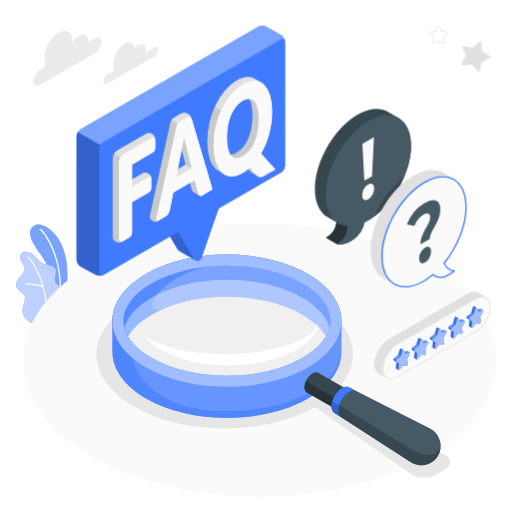
t = 0.00 s
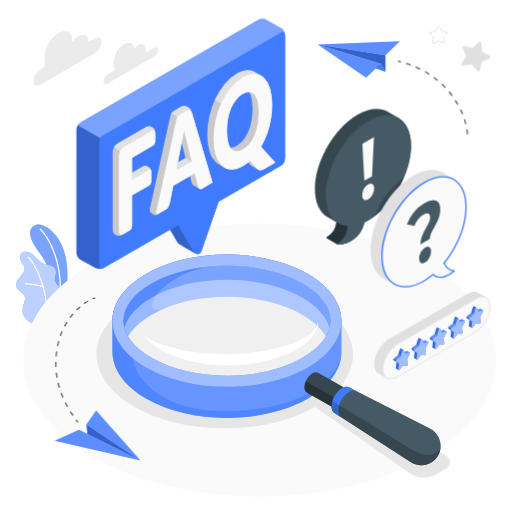
t = 1.00 s
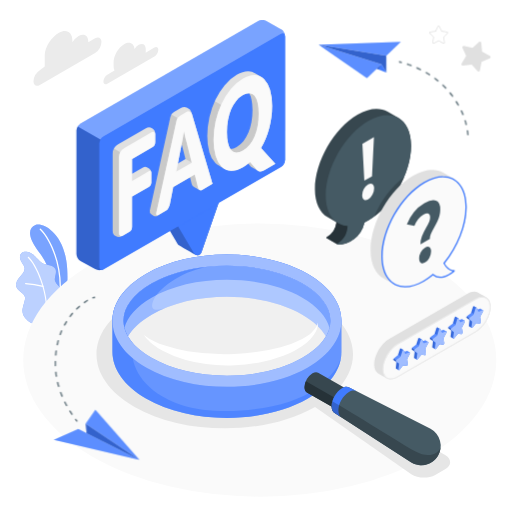
t = 1.09 s
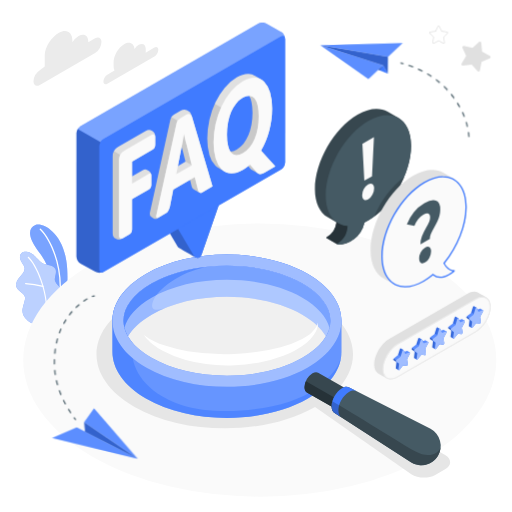
t = 1.28 s
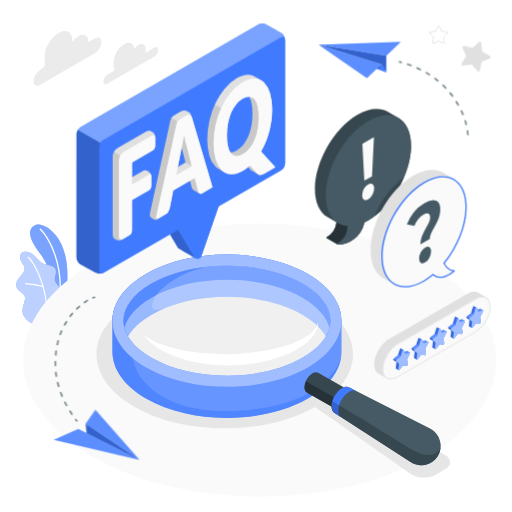
t = 1.66 s
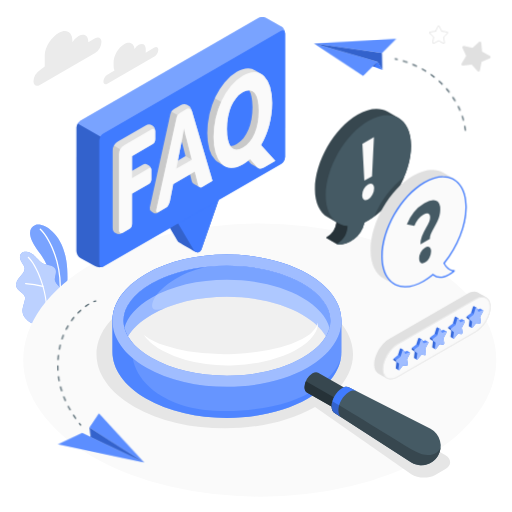
t = 2.13 s

The animated SVG that drew these frames (rendered in a browser with its animation timeline set to each time). Animation: 3 CSS @keyframes rules; one cycle of 2.50 s, repeats indefinitely.

<svg class="animated" id="freepik_stories-faq" xmlns="http://www.w3.org/2000/svg" viewBox="0 0 500 500" version="1.1" xmlns:xlink="http://www.w3.org/1999/xlink" xmlns:svgjs="http://svgjs.com/svgjs"><style>svg#freepik_stories-faq:not(.animated) .animable {opacity: 0;}svg#freepik_stories-faq.animated #freepik--paper-planes--inject-150 {animation: 1s 1 forwards cubic-bezier(.36,-0.01,.5,1.38) slideDown,1.5s Infinite  linear wind;animation-delay: 0s,1s;}svg#freepik_stories-faq.animated #freepik--Letters--inject-150 {animation: 1.5s Infinite  linear floating;animation-delay: 0s;}            @keyframes slideDown {                0% {                    opacity: 0;                    transform: translateY(-30px);                }                100% {                    opacity: 1;                    transform: translateY(0);                }            }                    @keyframes wind {                0% {                    transform: rotate( 0deg );                }                25% {                    transform: rotate( 1deg );                }                75% {                    transform: rotate( -1deg );                }            }                    @keyframes floating {                0% {                    opacity: 1;                    transform: translateY(0px);                }                50% {                    transform: translateY(-10px);                }                100% {                    opacity: 1;                    transform: translateY(0px);                }            }        </style><g id="freepik--Plants--inject-150" class="animable" style="transform-origin: 40.7165px 267.706px;"><g id="freepik--plants--inject-150" class="animable" style="transform-origin: 40.7165px 267.706px;"><path d="M55,301.93l8.65-5.6s4.2-22.31,1.08-42C60.35,226.55,41.47,217,34.61,219.74s-8.48,11,3.91,27C45.83,256.2,55.23,276.19,55,301.93Z" style="fill: #407BFF; transform-origin: 47.6018px 260.61px;" id="elyfgpuddm70a" class="animable"></path><g id="el4bz669nreys"><g style="opacity: 0.3; transform-origin: 47.6018px 260.61px;" class="animable" id="el8unt9mt4xkb"><path d="M55,301.93l8.65-5.6s4.2-22.31,1.08-42C60.35,226.55,41.47,217,34.61,219.74s-8.48,11,3.91,27C45.83,256.2,55.23,276.19,55,301.93Z" style="fill: rgb(255, 255, 255); transform-origin: 47.6018px 260.61px;" id="elz925174m0zb" class="animable"></path></g></g><path d="M58.15,290.92h-.09a.63.63,0,0,1-.53-.7c3.59-26-6.85-54.42-18.59-65.89a.62.62,0,0,1,.87-.89C51.76,235.11,62.4,264,58.76,290.38A.62.62,0,0,1,58.15,290.92Z" style="fill: rgb(255, 255, 255); transform-origin: 49.119px 257.091px;" id="elu4gi815guyg" class="animable"></path><path d="M33.22,316c-1.3.74-5-2.11-6-2.8a12.39,12.39,0,0,1-4.12-4.73,11.59,11.59,0,0,1-1-7,27.78,27.78,0,0,1,.88-3.71c.35-1.2.69-2.4,1-3.6a9,9,0,0,0,.52-3.63c-.31-2.46-2.5-4.18-4.48-5.67-2.2-1.64-4.48-3.81-4.47-6.77a10.38,10.38,0,0,1,2.61-6.2c1.42-1.8,3.1-3.38,4.38-5.28a7.26,7.26,0,0,0,1.49-4.6,7.64,7.64,0,0,0-1-2.87c-1-1.93-2.42-3.7-3.14-5.77s-.62-4.65,1-6.13c1.32-1.22,3.3-1.39,5.09-1.27a11.67,11.67,0,0,1,4.74,1.67c4.7,2.61,7.39,8.18,12.38,10.19a48.83,48.83,0,0,0,6,1.48c2,.53,4.05,1.56,5,3.41,1.83,3.66-1.57,8.17-.28,12.05,1.14,3.44,4.48,4.75,6.35,7.85a7.37,7.37,0,0,1,.88,4.5,21.53,21.53,0,0,1-1.9,7.6A67.51,67.51,0,0,1,55,301.93Z" style="fill: #407BFF; transform-origin: 38.3279px 281.03px;" id="elxruet25wgr" class="animable"></path><g id="eludb8bb4vxon"><g style="opacity: 0.65; transform-origin: 38.3279px 281.03px;" class="animable" id="el2veu5e0nr4y"><path d="M33.22,316c-1.3.74-5-2.11-6-2.8a12.39,12.39,0,0,1-4.12-4.73,11.59,11.59,0,0,1-1-7,27.78,27.78,0,0,1,.88-3.71c.35-1.2.69-2.4,1-3.6a9,9,0,0,0,.52-3.63c-.31-2.46-2.5-4.18-4.48-5.67-2.2-1.64-4.48-3.81-4.47-6.77a10.38,10.38,0,0,1,2.61-6.2c1.42-1.8,3.1-3.38,4.38-5.28a7.26,7.26,0,0,0,1.49-4.6,7.64,7.64,0,0,0-1-2.87c-1-1.93-2.42-3.7-3.14-5.77s-.62-4.65,1-6.13c1.32-1.22,3.3-1.39,5.09-1.27a11.67,11.67,0,0,1,4.74,1.67c4.7,2.61,7.39,8.18,12.38,10.19a48.83,48.83,0,0,0,6,1.48c2,.53,4.05,1.56,5,3.41,1.83,3.66-1.57,8.17-.28,12.05,1.14,3.44,4.48,4.75,6.35,7.85a7.37,7.37,0,0,1,.88,4.5,21.53,21.53,0,0,1-1.9,7.6A67.51,67.51,0,0,1,55,301.93Z" style="fill: rgb(255, 255, 255); transform-origin: 38.3279px 281.03px;" id="elcnf4ed3ow5" class="animable"></path></g></g><path d="M45.78,308.64h0a.58.58,0,0,1-.56-.61c1-23.24-10-48.91-18-56.36a.59.59,0,0,1,.8-.86c8.12,7.61,19.3,33.7,18.32,57.27A.59.59,0,0,1,45.78,308.64Z" style="fill: rgb(255, 255, 255); transform-origin: 36.7358px 279.664px;" id="ellv8yk6vg1o" class="animable"></path><path d="M42,280.23l-.17,0A79.05,79.05,0,0,0,25,277.48a.58.58,0,0,1-.56-.61.57.57,0,0,1,.61-.56,80.74,80.74,0,0,1,17.17,2.77.6.6,0,0,1,.38.74A.59.59,0,0,1,42,280.23Z" style="fill: rgb(255, 255, 255); transform-origin: 33.5323px 278.27px;" id="ellgqum5off9" class="animable"></path></g></g><g id="freepik--Floor--inject-150" class="animable" style="transform-origin: 253.68px 351.66px;"><ellipse id="freepik--floor--inject-150" cx="253.68" cy="351.66" rx="230.99" ry="133.36" style="fill: rgb(250, 250, 250); transform-origin: 253.68px 351.66px;" class="animable"></ellipse></g><g id="freepik--Shadows--inject-150" class="animable" style="transform-origin: 266.917px 370.024px;"><path id="freepik--Shadow--inject-150" d="M130.92,294.81c48.93-28.24,128.25-28.24,177.17,0,41.47,23.94,47.77,60.49,18.94,88.28l107.65,61.36c6.56,3.79,6.56,9.93,0,13.72L425,463.76c-6.56,3.79-17,3.49-23.36-.66l-94-65.74c-49,28-127.92,27.89-176.68-.26C82,368.85,82,323.06,130.92,294.81Z" style="fill: rgb(230, 230, 230); transform-origin: 266.917px 370.024px;" class="animable"></path></g><g id="freepik--Clouds--inject-150" class="animable" style="transform-origin: 93.655px 57.0328px;"><path id="freepik--Cloud--inject-150" d="M150.75,46.5l-8.48,4.9a10.69,10.69,0,0,0,.07-1.12V47.82c0-4.38-3.07-6.15-6.86-4a13.14,13.14,0,0,0-4.09,3.93c-.63-5.5-4.94-7.55-10.19-4.53-5.67,3.28-10.26,11.24-10.26,17.79v3.67a9.65,9.65,0,0,0,.87,4.27l-7,4.07A8.38,8.38,0,0,0,101,79.65c0,2.43,1.7,3.41,3.81,2.2l46-26.56a8.38,8.38,0,0,0,3.81-6.59C154.56,46.27,152.86,45.29,150.75,46.5Z" style="fill: rgb(235, 235, 235); transform-origin: 127.81px 62.0964px;" class="animable"></path><path id="freepik--cloud--inject-150" d="M38.9,68.56l4.78-3.69V54.33c0-8.36,6.67-18.06,13.9-22.23h0c7.24-4.18,13.11-.79,13.11,7.56v1.53a18.67,18.67,0,0,1,6.08-6.08h0c5.21-3,9.43-.57,9.43,5.44v.7l6.67-3.85c3.43-2,6.21-.38,6.21,3.58a13.73,13.73,0,0,1-6.21,10.76L38.9,82.9c-3.43,2-6.21.37-6.21-3.59A13.71,13.71,0,0,1,38.9,68.56Z" style="fill: rgb(235, 235, 235); transform-origin: 65.885px 57.0328px;" class="animable"></path></g><g id="freepik--Glass--inject-150" class="animable" style="transform-origin: 270.099px 351.496px;"><g id="freepik--glass--inject-150" class="animable" style="transform-origin: 270.099px 351.496px;"><path d="M109.83,313.19v30.43c0,16.52,10.92,33,32.75,45.65,43.66,25.21,114.46,25.21,158.12,0,21.83-12.61,32.75-29.13,32.75-45.65V313.19h0c0-16.52-10.92-33-32.75-45.64-43.66-25.21-114.46-25.21-158.12,0-21.83,12.6-32.75,29.12-32.75,45.64Zm212.8,0c0,13.22-9.71,26.1-27.34,36.28-19.5,11.26-45.65,17.46-73.65,17.46s-54.15-6.2-73.65-17.46c-17.63-10.18-27.34-23.06-27.34-36.28s9.71-26.1,27.34-36.28c19.5-11.26,45.65-17.46,73.65-17.46s54.16,6.2,73.65,17.46C312.93,287.09,322.63,300,322.63,313.19Z" style="fill: #407BFF; transform-origin: 221.64px 328.41px;" id="elceqd9tfdd8s" class="animable"></path><g id="eln50qxf3kf8"><path d="M109.83,313.19v30.43c0,16.52,10.92,33,32.75,45.65,43.66,25.21,114.46,25.21,158.12,0,21.83-12.61,32.75-29.13,32.75-45.65V313.19h0c0-16.52-10.92-33-32.75-45.64-43.66-25.21-114.46-25.21-158.12,0-21.83,12.6-32.75,29.12-32.75,45.64Zm212.8,0c0,13.22-9.71,26.1-27.34,36.28-19.5,11.26-45.65,17.46-73.65,17.46s-54.15-6.2-73.65-17.46c-17.63-10.18-27.34-23.06-27.34-36.28s9.71-26.1,27.34-36.28c19.5-11.26,45.65-17.46,73.65-17.46s54.16,6.2,73.65,17.46C312.93,287.09,322.63,300,322.63,313.19Z" style="fill: rgb(255, 255, 255); opacity: 0.2; transform-origin: 221.64px 328.41px;" class="animable" id="elivzxph7m7fn"></path></g><g id="elghz9ce9dwmp"><path d="M333.34,346.46c-1.74,10.47-6.35,18.35-24.92,32.84-26.25,20.5-92.72,28.87-131.3,16.14-36.39-12-48-35.49-48-51.6l.1-9.47c-5.62-6.69-8.58-13.88-8.58-21.18,0-7.48,3.11-14.85,9-21.68l.13-13.34H127.7c-11.91,10.63-17.87,22.82-17.87,35v30.43c0,16.52,10.92,33,32.75,45.65,43.66,25.21,114.46,25.21,158.12,0C321.28,377.39,332.16,362,333.34,346.46Z" style="fill: #407BFF; opacity: 0.6; transform-origin: 221.585px 343.164px;" class="animable" id="elsjjfnizqag"></path></g><path d="M300.71,267.55c-43.67-25.21-114.46-25.21-158.12,0s-43.67,66.08,0,91.29,114.45,25.21,158.12,0S344.37,292.76,300.71,267.55Zm-5.41,81.92c-19.5,11.26-45.66,17.46-73.65,17.46s-54.15-6.2-73.66-17.46c-17.63-10.18-27.34-23.06-27.34-36.28s9.71-26.1,27.34-36.28c19.5-11.26,45.66-17.46,73.66-17.46s54.15,6.2,73.65,17.46c17.63,10.18,27.34,23.07,27.34,36.28S312.93,339.29,295.3,349.47Z" style="fill: #407BFF; transform-origin: 221.65px 313.195px;" id="elee1oscaqtfq" class="animable"></path><g id="eldgu4k5gq1n8"><path d="M300.71,267.55c-43.67-25.21-114.46-25.21-158.12,0s-43.67,66.08,0,91.29,114.45,25.21,158.12,0S344.37,292.76,300.71,267.55Zm-5.41,81.92c-19.5,11.26-45.66,17.46-73.65,17.46s-54.15-6.2-73.66-17.46c-17.63-10.18-27.34-23.06-27.34-36.28s9.71-26.1,27.34-36.28c19.5-11.26,45.66-17.46,73.66-17.46s54.15,6.2,73.65,17.46c17.63,10.18,27.34,23.07,27.34,36.28S312.93,339.29,295.3,349.47Z" style="fill: rgb(255, 255, 255); opacity: 0.5; transform-origin: 221.65px 313.195px;" class="animable" id="elryyq7t2dssm"></path></g><path d="M322.65,313.19a29.94,29.94,0,0,1-4.37,15.22c-4.43-7.67-12.24-14.87-23-21.06-19.48-11.27-45.65-17.47-73.65-17.47s-54.15,6.2-73.64,17.47c-10.75,6.19-18.55,13.39-23,21.06a30.2,30.2,0,0,1-4.34-15.22c0-13.21,9.71-26.1,27.35-36.29,19.49-11.24,45.65-17.45,73.64-17.45s54.17,6.21,73.65,17.45C312.94,287.09,322.65,300,322.65,313.19Z" style="fill: #407BFF; transform-origin: 221.65px 293.93px;" id="elxpkkvnsi4zi" class="animable"></path><g id="ele16texwd6kt"><path d="M322.65,313.19a29.94,29.94,0,0,1-4.37,15.22c-4.43-7.67-12.24-14.87-23-21.06-19.48-11.27-45.65-17.47-73.65-17.47s-54.15,6.2-73.64,17.47c-10.75,6.19-18.55,13.39-23,21.06a30.2,30.2,0,0,1-4.34-15.22c0-13.21,9.71-26.1,27.35-36.29,19.49-11.24,45.65-17.45,73.64-17.45s54.17,6.21,73.65,17.45C312.94,287.09,322.65,300,322.65,313.19Z" style="fill: rgb(255, 255, 255); opacity: 0.3; transform-origin: 221.65px 293.93px;" class="animable" id="elywnp30lcl2q"></path></g><g id="elxj7wax8sgk"><path d="M148,276.9c-17.64,10.19-27.35,23.08-27.35,36.29A30.2,30.2,0,0,0,125,328.41c4.46-7.67,12.26-14.87,23-21.06a111.81,111.81,0,0,1,14.12-6.81c-4.26,1.65-17.34,5.86-12.57-6.61,5.67-14.81,33.34-30.85,53.67-33.51v0C182.31,262.49,163.14,268.17,148,276.9Z" style="fill: #407BFF; opacity: 0.6; transform-origin: 161.935px 294.415px;" class="animable" id="elxrelydd0k"></path></g><g id="elen20e3wxkf"><path d="M295.3,290.69c-19.5-11.26-45.66-17.46-73.65-17.46s-54.16,6.2-73.66,17.46c-14.54,8.4-23.68,18.64-26.44,29.39,2.76,10.75,11.9,21,26.44,29.39,19.51,11.26,45.66,17.46,73.66,17.46s54.15-6.2,73.65-17.46c14.55-8.4,23.69-18.64,26.44-29.39C319,309.33,309.85,299.09,295.3,290.69Z" style="fill: rgb(255, 255, 255); opacity: 0.4; transform-origin: 221.645px 320.08px;" class="animable" id="elir9wz9obo88"></path></g><path d="M140.52,327.06c6.25,4.9,13.34,8,20.57,10.46A147,147,0,0,0,183.3,343a219.87,219.87,0,0,0,45.56,2.6c7.61-.34,15.23-1.05,22.8-2.07a187.33,187.33,0,0,0,22.39-4.41,96.94,96.94,0,0,0,21.13-8,48.07,48.07,0,0,0,4.8-2.93,37.85,37.85,0,0,0,4.39-3.5,25.11,25.11,0,0,0,3.69-4.27,18.28,18.28,0,0,0,2.49-5.23,16.88,16.88,0,0,1-1,6,26.23,26.23,0,0,1-2.86,5.48,32.86,32.86,0,0,1-3.92,4.8,48.7,48.7,0,0,1-4.59,4.15,82.11,82.11,0,0,1-21.43,11.76,137,137,0,0,1-23.37,6.51,175.66,175.66,0,0,1-24,2.85,153.12,153.12,0,0,1-48-5.11,107.59,107.59,0,0,1-22.51-9,69.89,69.89,0,0,1-10.1-6.74c-.79-.63-1.53-1.32-2.29-2s-1.48-1.37-2.17-2.1A36.34,36.34,0,0,1,140.52,327.06Z" style="fill: rgb(255, 255, 255); transform-origin: 225.536px 336.069px;" id="elhzsphymwuc4" class="animable"></path><path d="M297.38,378.21a17.29,17.29,0,0,1,7.78-13.6c2.14-1.25,4.09-1.38,5.51-.58h0l0,0h0l24.92,14.25h0c1.41.81,2.29,2.56,2.3,5a17.32,17.32,0,0,1-7.78,13.6c-2.16,1.26-4.12,1.39-5.54.57h0l-24.91-14.24h0C298.28,382.47,297.39,380.72,297.38,378.21Z" style="fill: rgb(55, 71, 79); transform-origin: 317.635px 380.748px;" id="el9ggi4gkgr9k" class="animable"></path><path d="M299.71,383.28c-1.43-.81-2.32-2.56-2.33-5.07a14.72,14.72,0,0,1,1.33-5.86l35.81,20.52a15,15,0,0,1-4.36,4.08c-2.16,1.26-4.12,1.39-5.54.57l-24.91-14.24Z" style="fill: rgb(38, 50, 56); transform-origin: 315.95px 385.194px;" id="eln57bfop8r2g" class="animable"></path><path d="M420.44,418.81h0l0,0L341.14,378.4h0l-.1-.06v0c-1.84-1-4.34-.82-7.09.78-5.62,3.28-10.15,11.2-10.12,17.7,0,3.26,1.17,5.54,3,6.6l74.53,48h0a18.9,18.9,0,1,0,19.07-32.61Z" style="fill: rgb(69, 90, 100); transform-origin: 377.099px 416.036px;" id="el9mge5gf1ox" class="animable"></path><path d="M326.84,403.44l74.53,48a18.88,18.88,0,0,0,28.88-14.79c-1.43,6.21-11.69,11.49-24.41,4.38S346,404.13,324.59,391.8a17.37,17.37,0,0,0-.78,5C323.82,400.1,325,402.38,326.84,403.44Z" style="fill: rgb(55, 71, 79); transform-origin: 377.03px 423.065px;" id="ela4ljvjmju09" class="animable"></path><path d="M326.84,403.44c-1.86-1.06-3-3.34-3-6.6,0-6.5,4.5-14.42,10.12-17.7,2.75-1.6,5.25-1.77,7.09-.78l7,3.56c-1.89-1-4.44-.84-7.27.8-5.76,3.36-10.41,11.49-10.38,18.16,0,3.34,1.15,5.73,3.05,6.81" style="fill: #407BFF; transform-origin: 335.945px 392.718px;" id="elsshsmggqpi" class="animable"></path><g id="el6mdudyc70js"><path d="M333.44,407.69c-1.9-1.08-3-3.47-3.05-6.81a17.86,17.86,0,0,1,.81-5.21c-2.39-1.42-4.62-2.72-6.61-3.87a19.94,19.94,0,0,0-.59,2.55q-.09.63-.15,1.26c0,.42-.05.83,0,1.23,0,3.26,1.17,5.54,3,6.6Z" style="opacity: 0.2; transform-origin: 328.634px 399.745px;" class="animable" id="el9q2dqm91zi7"></path></g></g></g><g id="freepik--paper-planes--inject-150" class="animable animator-active" style="transform-origin: 255.222px 245.005px;"><g id="freepik--paper-plane--inject-150" class="animable" style="transform-origin: 95.26px 370.098px;"><polygon points="137.21 449.76 77.21 419.75 53.31 430.33 137.21 449.76" style="fill: #407BFF; transform-origin: 95.26px 434.755px;" id="elw0z1xn35nu" class="animable"></polygon><g id="el5zyv9m4xf4r"><g style="opacity: 0.15; transform-origin: 95.26px 434.755px;" class="animable" id="el0k7np569c39k"><polygon points="137.21 449.76 77.21 419.75 53.31 430.33 137.21 449.76" style="fill: rgb(255, 255, 255); transform-origin: 95.26px 434.755px;" id="el40mokreucso" class="animable"></polygon></g></g><polygon points="137.21 449.76 84.36 414.43 93.82 400.83 137.21 449.76" style="fill: #407BFF; transform-origin: 110.785px 425.295px;" id="el7jpbrcd7k75" class="animable"></polygon><g id="eld3jbjrvgtgc"><g style="opacity: 0.15; transform-origin: 110.785px 425.295px;" class="animable" id="elwagmj47jpc7"><polygon points="137.21 449.76 84.36 414.43 93.82 400.83 137.21 449.76" style="fill: rgb(255, 255, 255); transform-origin: 110.785px 425.295px;" id="elh1svfbo7ld5" class="animable"></polygon></g></g><polygon points="84.36 414.43 85.35 423.82 137.21 449.76 84.36 414.43" style="fill: #407BFF; transform-origin: 110.785px 432.095px;" id="ela07jznwoeq6" class="animable"></polygon><g id="el4ql3fswyjcf"><g style="opacity: 0.2; transform-origin: 110.785px 432.095px;" class="animable" id="ell660yx3257r"><polygon points="84.36 414.43 85.35 423.82 137.21 449.76 84.36 414.43" id="elueajia9d3fi" class="animable" style="transform-origin: 110.785px 432.095px;"></polygon></g></g><path d="M75.8,412.63a.59.59,0,0,0,.39-.16.7.7,0,0,0,.06-.93L75.1,410a.56.56,0,0,0-.84-.08.71.71,0,0,0-.07.93c.38.51.77,1,1.16,1.51A.59.59,0,0,0,75.8,412.63Z" style="fill: rgb(69, 90, 100); transform-origin: 75.2238px 411.198px;" id="elyh6sovcawpl" class="animable"></path><path d="M70.53,405.81q-1.07-1.56-2.07-3.15a.71.71,0,0,1,.15-.92.55.55,0,0,1,.82.16c.67,1.05,1.35,2.09,2,3.12a.69.69,0,0,1-.12.92.53.53,0,0,1-.35.13A.59.59,0,0,1,70.53,405.81Zm-5.29-8.59c-.61-1.11-1.21-2.24-1.78-3.37a.7.7,0,0,1,.23-.9.56.56,0,0,1,.81.26c.56,1.11,1.15,2.22,1.75,3.32a.7.7,0,0,1-.19.91.61.61,0,0,1-.31.09A.59.59,0,0,1,65.24,397.22Zm-4.46-9.16c-.5-1.19-1-2.39-1.42-3.58a.69.69,0,0,1,.32-.86.58.58,0,0,1,.78.36c.43,1.17.9,2.35,1.4,3.52a.7.7,0,0,1-.29.88.57.57,0,0,1-.25.06A.6.6,0,0,1,60.78,388.06Zm-3.46-9.68c-.36-1.25-.7-2.52-1-3.75a.66.66,0,0,1,.42-.81.59.59,0,0,1,.73.46c.29,1.22.62,2.46,1,3.69a.68.68,0,0,1-.38.83l-.18,0A.61.61,0,0,1,57.32,378.38ZM55,368.27c-.2-1.27-.38-2.57-.53-3.86a.64.64,0,0,1,.51-.74.63.63,0,0,1,.67.57c.14,1.27.32,2.55.52,3.8a.65.65,0,0,1-.47.76h-.11A.63.63,0,0,1,55,368.27Zm-1-10.36c0-1-.06-2-.06-3.07V354a.62.62,0,0,1,.59-.65h0a.63.63,0,0,1,.58.67v.82c0,1,0,2,0,3a.64.64,0,0,1-.57.69h0A.62.62,0,0,1,54,357.91Zm.79-9.69a.65.65,0,0,1-.53-.72c.11-1.29.25-2.6.41-3.89a.6.6,0,0,1,.68-.55.64.64,0,0,1,.5.74c-.16,1.27-.3,2.56-.41,3.82a.63.63,0,0,1-.59.6ZM56.19,338a.66.66,0,0,1-.44-.79c.26-1.27.56-2.54.89-3.79a.58.58,0,0,1,.73-.45.68.68,0,0,1,.41.82c-.32,1.22-.62,2.48-.88,3.72a.6.6,0,0,1-.57.51Zm2.7-9.89a.67.67,0,0,1-.33-.85c.43-1.2.91-2.41,1.41-3.59a.58.58,0,0,1,.79-.32.71.71,0,0,1,.29.88c-.5,1.16-1,2.34-1.39,3.52a.59.59,0,0,1-.55.41A.44.44,0,0,1,58.89,328.11ZM63,318.82a.7.7,0,0,1-.21-.91c.61-1.11,1.25-2.22,1.9-3.29a.56.56,0,0,1,.83-.18.72.72,0,0,1,.16.92c-.65,1.05-1.28,2.14-1.87,3.23a.58.58,0,0,1-.51.32A.55.55,0,0,1,63,318.82Zm5.31-8.49a.7.7,0,0,1-.07-.92c.75-1,1.54-2,2.33-2.94a.55.55,0,0,1,.84,0,.7.7,0,0,1,0,.93c-.78.93-1.55,1.89-2.29,2.88a.57.57,0,0,1-.46.24A.54.54,0,0,1,68.26,310.33Zm6.43-7.48a.7.7,0,0,1,0-.93c.88-.87,1.79-1.72,2.7-2.52a.56.56,0,0,1,.84.11.72.72,0,0,1-.1.93c-.9.78-1.79,1.61-2.66,2.46a.56.56,0,0,1-.39.17A.57.57,0,0,1,74.69,302.85Zm7.36-6.33a.72.72,0,0,1,.18-.91c1-.72,2-1.39,3-2a.56.56,0,0,1,.8.26.69.69,0,0,1-.23.89c-1,.6-2,1.26-3,2a.55.55,0,0,1-.32.1A.61.61,0,0,1,82.05,296.52Z" style="fill: rgb(69, 90, 100); transform-origin: 70.048px 349.801px;" id="el6x20h2i3mmd" class="animable"></path><path d="M90.9,292.2l.18,0a9.12,9.12,0,0,1,1.63-.45.65.65,0,0,0,.5-.75.61.61,0,0,0-.67-.56,11.35,11.35,0,0,0-1.82.5.67.67,0,0,0-.39.83A.61.61,0,0,0,90.9,292.2Z" style="fill: rgb(69, 90, 100); transform-origin: 91.7587px 291.318px;" id="el2c9gc2gtdu7" class="animable"></path></g><g id="freepik--paper-plane--inject-150" class="animable" style="transform-origin: 383.667px 85.715px;"><polygon points="371.7 62.15 310.2 43.3 357.58 75.85 371.7 62.15" style="fill: #407BFF; transform-origin: 340.95px 59.575px;" id="elsl6irlrk84" class="animable"></polygon><g id="els8a3c9uzc3f"><polygon points="371.7 62.15 310.2 43.3 357.58 75.85 371.7 62.15" style="fill: rgb(255, 255, 255); opacity: 0.15; transform-origin: 340.95px 59.575px;" class="animable" id="el6u8fzba0xxu"></polygon></g><polygon points="310.2 43.3 376.39 53.95 390.51 40.25 310.2 43.3" style="fill: #407BFF; transform-origin: 350.355px 47.1px;" id="elcocyqt70wxp" class="animable"></polygon><g id="elvlmjznb9f3"><polygon points="310.2 43.3 376.39 53.95 390.51 40.25 310.2 43.3" style="fill: rgb(255, 255, 255); opacity: 0.15; transform-origin: 350.355px 47.1px;" class="animable" id="elhv2a5j5qyul"></polygon></g><polygon points="376.39 53.95 376.45 70.31 371.7 62.15 310.2 43.3 376.39 53.95" style="fill: #407BFF; transform-origin: 343.325px 56.805px;" id="el1ttuyus2bk7" class="animable"></polygon><g id="el7w838550bkl"><polygon points="376.39 53.95 376.45 70.31 371.7 62.15 310.2 43.3 376.39 53.95" style="opacity: 0.2; transform-origin: 343.325px 56.805px;" class="animable" id="elsdikhesy81"></polygon></g><polygon points="376.45 70.31 366.99 66.72 371.7 62.15 376.45 70.31" style="fill: #407BFF; transform-origin: 371.72px 66.23px;" id="el3xrq27r6r9a" class="animable"></polygon><g id="elgyurkqa1m2l"><polygon points="371.7 62.15 366.99 66.72 368.5 67.29 371.7 62.15" style="opacity: 0.2; transform-origin: 369.345px 64.72px;" class="animable" id="elt8395xurrw"></polygon></g><path d="M388.86,59.27a.53.53,0,0,0-.21.36.72.72,0,0,0,.52.78l1.82.49a.55.55,0,0,0,.71-.45.71.71,0,0,0-.5-.78l-1.84-.49A.57.57,0,0,0,388.86,59.27Z" style="fill: rgb(69, 90, 100); transform-origin: 390.176px 60.0413px;" id="ell3s96smfbpg" class="animable"></path><path d="M397.19,61.5c1.19.4,2.38.82,3.55,1.25a.72.72,0,0,1,.45.82.56.56,0,0,1-.76.37c-1.16-.43-2.34-.84-3.52-1.24a.7.7,0,0,1-.46-.8.51.51,0,0,1,.2-.32A.57.57,0,0,1,397.19,61.5Zm9.41,3.62c1.17.52,2.32,1,3.46,1.61a.69.69,0,0,1,.36.85.57.57,0,0,1-.8.29c-1.12-.55-2.26-1.08-3.41-1.58a.71.71,0,0,1-.39-.84.53.53,0,0,1,.19-.27A.58.58,0,0,1,406.6,65.12Zm9.1,4.59c1.12.64,2.22,1.31,3.3,2a.7.7,0,0,1,.27.88.58.58,0,0,1-.84.19c-1.06-.67-2.15-1.32-3.25-2a.69.69,0,0,1-.3-.87.49.49,0,0,1,.16-.21A.6.6,0,0,1,415.7,69.71Zm8.62,5.61c1.05.77,2.08,1.57,3.07,2.37a.67.67,0,0,1,.15.9.58.58,0,0,1-.86.07c-1-.79-2-1.57-3-2.33a.68.68,0,0,1-.2-.9.37.37,0,0,1,.12-.13A.62.62,0,0,1,424.32,75.32ZM432.27,82c.94.89,1.87,1.81,2.77,2.75a.65.65,0,0,1,0,.9.62.62,0,0,1-.88,0c-.88-.92-1.8-1.83-2.72-2.7a.66.66,0,0,1-.08-.9l.08-.08A.62.62,0,0,1,432.27,82Zm7.09,7.62c.65.79,1.28,1.59,1.91,2.41l.5.67a.63.63,0,0,1-.08.88h0a.62.62,0,0,1-.87-.17l-.5-.66c-.61-.8-1.23-1.59-1.87-2.37a.64.64,0,0,1,0-.89h0A.62.62,0,0,1,439.36,89.58Zm5.25,8.2a.65.65,0,0,1,.86.24c.69,1.1,1.37,2.22,2,3.35a.61.61,0,0,1-.2.85.66.66,0,0,1-.85-.29c-.64-1.11-1.31-2.22-2-3.29a.62.62,0,0,1,.11-.83Zm5.07,9a.67.67,0,0,1,.84.36c.55,1.17,1.09,2.36,1.58,3.55a.6.6,0,0,1-.31.81.68.68,0,0,1-.82-.41c-.48-1.17-1-2.34-1.55-3.48a.6.6,0,0,1,.15-.76A.41.41,0,0,1,449.68,106.75Zm3.85,9.5a.68.68,0,0,1,.78.48c.38,1.22.74,2.47,1.05,3.71a.57.57,0,0,1-.44.73.68.68,0,0,1-.75-.52c-.31-1.22-.66-2.45-1-3.64a.59.59,0,0,1,.18-.66A.51.51,0,0,1,453.53,116.25Zm2.4,9.85a.7.7,0,0,1,.71.6c.2,1.25.36,2.52.49,3.78a.56.56,0,0,1-.55.63.69.69,0,0,1-.68-.63c-.13-1.23-.28-2.47-.48-3.7a.59.59,0,0,1,.21-.56A.56.56,0,0,1,455.93,126.1Z" style="fill: rgb(69, 90, 100); transform-origin: 426.785px 96.3225px;" id="eli9c8qmmngjr" class="animable"></path></g></g><g id="freepik--Stars--inject-150" class="animable" style="transform-origin: 422.226px 197.77px;"><g id="freepik--stars--inject-150" class="animable" style="transform-origin: 422.22px 327.651px;"><path d="M466.88,285.83c-2.68-1.6-6.46-1.38-10.66,1l-76.16,44c-8.13,4.69-14.73,15.85-14.73,24.92,0,4.43,1.58,7.53,4.14,9l8.17,4.71c2.67,1.52,6.4,1.28,10.54-1.11l76.17-44c8.13-4.69,14.72-15.85,14.72-24.92,0-4.4-1.56-7.51-4.1-9C473.58,289.67,468.22,286.63,466.88,285.83Z" style="fill: rgb(224, 224, 224); transform-origin: 422.2px 327.609px;" id="elxdlvf3wv288" class="animable"></path><path d="M381.42,370c-4.6,0-7.46-3.64-7.46-9.49,0-8.89,6.49-19.88,14.47-24.48l76.17-44a13.39,13.39,0,0,1,6.51-2c4.6,0,7.46,3.64,7.46,9.49,0,8.9-6.49,19.88-14.47,24.49l-76.17,44A13.28,13.28,0,0,1,381.42,370Z" style="fill: rgb(250, 250, 250); transform-origin: 426.265px 330.015px;" id="eld9viri9a656" class="animable"></path><path d="M471.11,290.49h0c4.29,0,7,3.45,7,9,0,8.74-6.38,19.53-14.22,24l-76.17,44a12.87,12.87,0,0,1-6.26,1.94,6.22,6.22,0,0,1-5-2.25,10.51,10.51,0,0,1-2-6.74c0-8.73,6.38-19.52,14.22-24l76.17-44a12.87,12.87,0,0,1,6.26-1.94m0-1a13.72,13.72,0,0,0-6.76,2.08l-76.17,44c-8.13,4.7-14.72,15.85-14.72,24.92,0,6.35,3.23,10,8,10a13.83,13.83,0,0,0,6.76-2.07l76.17-44c8.13-4.69,14.72-15.85,14.72-24.92,0-6.35-3.23-10-8-10Z" style="fill: rgb(235, 235, 235); transform-origin: 426.285px 330px;" id="el2pob3lmaw0f" class="animable"></path><g id="freepik--stars--inject-150" class="animable" style="transform-origin: 427.892px 330.184px;"><path d="M400.12,345.36c.31-.58.26-1.18,0-1.34l-2.55-1.47a.38.38,0,0,0-.35,0l-2.34.9-.77-1.64a.42.42,0,0,0-.18-.19l-2.55-1.48c-.32-.18-.85.23-1.06.91l-1.59,5.21a1.58,1.58,0,0,1-.52.8l-3.55,2.75c-.57.43-.79,1.49-.38,1.78l2.57,1.86a.77.77,0,0,1,.2.7l-.61,5.07c-.05.37.06.62.23.71l2.55,1.48c.2.11.5,0,.77-.33l3.18-4.06a.76.76,0,0,1,.64-.37L397,357c.5.07,1.09-.85,1-1.54l-.61-4.37a1.62,1.62,0,0,1,.2-.93Z" style="fill: #407BFF; transform-origin: 392.202px 350.774px;" id="elsc8tmhsv9jo" class="animable"></path><g id="eldxp63cm8fi7"><path d="M400.09,344a.42.42,0,0,0-.35,0l-3.56,1.36a.37.37,0,0,1-.51-.2l-.82-1.74,2.34-.89a.39.39,0,0,1,.35,0Z" style="fill: rgb(255, 255, 255); opacity: 0.15; transform-origin: 397.47px 343.943px;" class="animable" id="elw258mkj3mg"></path></g><g id="el0yo9f2bz1kya"><path d="M391.25,347.72a1.62,1.62,0,0,1-.52.8l-3.55,2.74a1.29,1.29,0,0,0-.38.48l-2.55-1.48a1.47,1.47,0,0,1,.38-.48l3.55-2.74a1.59,1.59,0,0,0,.52-.79h0Z" style="fill: rgb(255, 255, 255); opacity: 0.15; transform-origin: 387.75px 348.995px;" class="animable" id="elh4q3y9t10db"></path></g><g id="eldtlbcm3dxte"><path d="M393.92,341.61c-.32-.21-.86.2-1.08.9l-1.59,5.21-2.55-1.48,1.59-5.21c.21-.68.74-1.09,1.06-.91.07,0,2.23,1.3,2.56,1.48Z" style="opacity: 0.1; transform-origin: 391.31px 343.899px;" class="animable" id="elotmjgzrcpjo"></path></g><g id="elengrmdj0mr"><path d="M389.37,354.91l-2.53-1.46,0,0-2.57-1.86c-.3-.22-.26-.82,0-1.31l2.55,1.48c-.26.48-.3,1.09,0,1.31Z" style="opacity: 0.25; transform-origin: 386.715px 352.595px;" class="animable" id="elrfbw0lou0ro"></path></g><g id="el8dki1uz2yrc"><path d="M389,360.68c0,.37.06.62.25.72h0l-2.56-1.48a.69.69,0,0,1-.22-.71l.61-5.07a.78.78,0,0,0-.18-.68l2.53,1.46h0a.75.75,0,0,1,.18.67Z" style="opacity: 0.15; transform-origin: 388.037px 357.43px;" class="animable" id="el3edrrvbgs3z"></path></g><path d="M394.08,341.79l1.59,3.38a.37.37,0,0,0,.51.2l3.56-1.36c.56-.22.79.58.38,1.35l-2.57,4.82a1.62,1.62,0,0,0-.2.93l.61,4.37c.09.69-.5,1.61-1,1.54l-3.18-.39a.76.76,0,0,0-.64.37L390,361.06c-.51.65-1.1.42-1-.39l.61-5.07a.75.75,0,0,0-.2-.7l-2.57-1.85c-.41-.3-.18-1.35.38-1.79l3.55-2.74a1.58,1.58,0,0,0,.52-.8l1.59-5.21C393.09,341.68,393.82,341.26,394.08,341.79Z" style="fill: #407BFF; transform-origin: 393.48px 351.496px;" id="elzflmpopxs98" class="animable"></path><g id="ely7ghp3ml34g"><path d="M394.08,341.79l1.59,3.38a.37.37,0,0,0,.51.2l3.56-1.36c.56-.22.79.58.38,1.35l-2.57,4.82a1.62,1.62,0,0,0-.2.93l.61,4.37c.09.69-.5,1.61-1,1.54l-3.18-.39a.76.76,0,0,0-.64.37L390,361.06c-.51.65-1.1.42-1-.39l.61-5.07a.75.75,0,0,0-.2-.7l-2.57-1.85c-.41-.3-.18-1.35.38-1.79l3.55-2.74a1.58,1.58,0,0,0,.52-.8l1.59-5.21C393.09,341.68,393.82,341.26,394.08,341.79Z" style="fill: rgb(255, 255, 255); opacity: 0.5; transform-origin: 393.48px 351.496px;" class="animable" id="elz90m6n5cdgp"></path></g><path d="M418,335.06c.31-.58.25-1.17,0-1.33l-2.54-1.47a.4.4,0,0,0-.36,0l-2.33.9-.78-1.64a.36.36,0,0,0-.17-.19l-2.55-1.48c-.32-.18-.85.23-1.06.91L406.55,336a1.65,1.65,0,0,1-.52.8l-3.55,2.74c-.57.44-.79,1.5-.39,1.79l2.58,1.86a.75.75,0,0,1,.19.7l-.6,5.07c-.05.37.05.62.22.71L407,351.1c.2.11.49,0,.77-.33l3.18-4.06a.76.76,0,0,1,.64-.37l3.18.39c.5.06,1.09-.85,1-1.54l-.6-4.37a1.55,1.55,0,0,1,.2-.93Z" style="fill: #407BFF; transform-origin: 410.048px 340.474px;" id="elphzq7cdo81d" class="animable"></path><g id="elj1v9ayc6xga"><path d="M417.94,333.72a.43.43,0,0,0-.35,0L414,335.08a.38.38,0,0,1-.52-.2l-.81-1.74,2.33-.89a.41.41,0,0,1,.36,0Z" style="fill: rgb(255, 255, 255); opacity: 0.15; transform-origin: 415.305px 333.664px;" class="animable" id="eligytvmbfj8"></path></g><g id="elczgadhrqtj6"><path d="M409.1,337.43a1.62,1.62,0,0,1-.52.8L405,341a1.29,1.29,0,0,0-.38.48L402.09,340a1.65,1.65,0,0,1,.39-.48l3.55-2.74a1.65,1.65,0,0,0,.52-.8h0Z" style="fill: rgb(255, 255, 255); opacity: 0.15; transform-origin: 405.595px 338.73px;" class="animable" id="elg98kv8fkhfu"></path></g><g id="eldw6gve77tn7"><path d="M411.77,331.32c-.32-.21-.86.2-1.08.9l-1.59,5.21L406.55,336l1.59-5.21c.21-.68.74-1.09,1.06-.91.07,0,2.23,1.3,2.55,1.47Z" style="opacity: 0.1; transform-origin: 409.16px 333.634px;" class="animable" id="el0svweye7q4la"></path></g><g id="elslwctohk45h"><path d="M407.22,344.61l-2.53-1.45s0,0,0,0l-2.57-1.86c-.29-.22-.25-.82,0-1.31l2.56,1.48c-.26.48-.3,1.09,0,1.3Z" style="opacity: 0.25; transform-origin: 404.569px 342.3px;" class="animable" id="elv26wmjkcbc9"></path></g><g id="elmuolqy047ta"><path d="M406.81,350.38c-.05.38.06.63.24.73h0l-2.55-1.48c-.17-.1-.27-.34-.22-.71l.61-5.07a.81.81,0,0,0-.18-.68l2.53,1.45,0,0h0a.75.75,0,0,1,.18.67Z" style="opacity: 0.15; transform-origin: 405.852px 347.14px;" class="animable" id="el6k1lfclee0o"></path></g><path d="M411.92,331.5l1.59,3.38a.38.38,0,0,0,.52.2l3.56-1.36c.56-.22.79.58.38,1.34l-2.57,4.83a1.55,1.55,0,0,0-.2.93l.6,4.37c.1.69-.49,1.6-1,1.54l-3.18-.39a.76.76,0,0,0-.64.37l-3.18,4.06c-.51.65-1.1.42-1-.39l.61-5.07a.77.77,0,0,0-.2-.7l-2.57-1.85c-.41-.3-.19-1.35.38-1.79l3.55-2.74a1.58,1.58,0,0,0,.52-.8l1.59-5.21C410.94,331.39,411.67,331,411.92,331.5Z" style="fill: #407BFF; transform-origin: 411.304px 341.212px;" id="el1zy793avcwgh" class="animable"></path><g id="elukzffjlwsfi"><path d="M411.92,331.5l1.59,3.38a.38.38,0,0,0,.52.2l3.56-1.36c.56-.22.79.58.38,1.34l-2.57,4.83a1.55,1.55,0,0,0-.2.93l.6,4.37c.1.69-.49,1.6-1,1.54l-3.18-.39a.76.76,0,0,0-.64.37l-3.18,4.06c-.51.65-1.1.42-1-.39l.61-5.07a.77.77,0,0,0-.2-.7l-2.57-1.85c-.41-.3-.19-1.35.38-1.79l3.55-2.74a1.58,1.58,0,0,0,.52-.8l1.59-5.21C410.94,331.39,411.67,331,411.92,331.5Z" style="fill: rgb(255, 255, 255); opacity: 0.5; transform-origin: 411.304px 341.212px;" class="animable" id="el1wcmicx5j3v"></path></g><path d="M435.82,324.77c.3-.58.25-1.17,0-1.33L433.24,322a.44.44,0,0,0-.36,0l-2.34.9-.77-1.64a.36.36,0,0,0-.17-.19l-2.55-1.48c-.32-.18-.86.23-1.06.91l-1.59,5.21a1.65,1.65,0,0,1-.52.8l-3.56,2.74c-.56.44-.79,1.49-.38,1.79l2.57,1.86a.72.72,0,0,1,.2.7l-.61,5.07c0,.37.06.61.23.71l2.55,1.48c.21.11.5,0,.78-.33l3.17-4.06a.76.76,0,0,1,.65-.37l3.17.39c.51.06,1.1-.85,1-1.54l-.6-4.37a1.61,1.61,0,0,1,.19-.93Z" style="fill: #407BFF; transform-origin: 427.879px 330.224px;" id="el1hiq7e59h7x" class="animable"></path><g id="el48maukbntut"><path d="M435.79,323.43a.45.45,0,0,0-.36,0l-3.55,1.36a.38.38,0,0,1-.52-.2l-.82-1.74,2.34-.89a.39.39,0,0,1,.35,0Z" style="fill: rgb(255, 255, 255); opacity: 0.15; transform-origin: 433.165px 323.374px;" class="animable" id="elsueogfa2uu"></path></g><g id="eldxosmjjz94f"><path d="M427,327.13a1.68,1.68,0,0,1-.52.81l-3.55,2.74a1.42,1.42,0,0,0-.39.48l-2.55-1.48a1.65,1.65,0,0,1,.39-.48l3.55-2.74a1.65,1.65,0,0,0,.52-.8h0Z" style="fill: rgb(255, 255, 255); opacity: 0.15; transform-origin: 423.495px 328.41px;" class="animable" id="elmff5wlgbxa"></path></g><g id="elkhzgpvr9o2"><path d="M429.62,321c-.32-.21-.87.2-1.08.89L427,327.13l-2.55-1.47,1.59-5.21c.21-.68.74-1.09,1.06-.91.07,0,2.22,1.3,2.55,1.47Z" style="opacity: 0.1; transform-origin: 427.05px 323.314px;" class="animable" id="el1il6nuzgun2"></path></g><g id="eli5scclphzic"><path d="M425.06,334.32l-2.52-1.45s0,0,0,0L419.94,331c-.29-.22-.26-.82,0-1.31l2.55,1.48c-.25.48-.29,1.09,0,1.3Z" style="opacity: 0.25; transform-origin: 422.397px 332.005px;" class="animable" id="elywc8posq4le"></path></g><g id="elgtouu2z17o"><path d="M424.66,340.09c-.05.38.06.63.24.73h0l-2.55-1.48c-.17-.1-.27-.34-.23-.71l.61-5.08a.77.77,0,0,0-.17-.67l2.52,1.45,0,0h0a.8.8,0,0,1,.18.67Z" style="opacity: 0.15; transform-origin: 423.692px 336.85px;" class="animable" id="el0j5fdqknclv"></path></g><path d="M429.77,321.21l1.59,3.38a.38.38,0,0,0,.52.2l3.55-1.36c.57-.22.79.58.39,1.34l-2.58,4.83a1.61,1.61,0,0,0-.19.93l.6,4.37c.1.69-.49,1.6-1,1.54l-3.17-.39a.76.76,0,0,0-.65.37l-3.17,4.06c-.51.65-1.1.42-1-.39l.6-5.07a.75.75,0,0,0-.19-.7l-2.58-1.86c-.4-.29-.18-1.35.39-1.78l3.55-2.74a1.65,1.65,0,0,0,.52-.8l1.59-5.21C428.79,321.1,429.52,320.68,429.77,321.21Z" style="fill: #407BFF; transform-origin: 429.155px 330.916px;" id="elnbqgxhc6cc" class="animable"></path><g id="elo7u7ovdxaa"><path d="M429.77,321.21l1.59,3.38a.38.38,0,0,0,.52.2l3.55-1.36c.57-.22.79.58.39,1.34l-2.58,4.83a1.61,1.61,0,0,0-.19.93l.6,4.37c.1.69-.49,1.6-1,1.54l-3.17-.39a.76.76,0,0,0-.65.37l-3.17,4.06c-.51.65-1.1.42-1-.39l.6-5.07a.75.75,0,0,0-.19-.7l-2.58-1.86c-.4-.29-.18-1.35.39-1.78l3.55-2.74a1.65,1.65,0,0,0,.52-.8l1.59-5.21C428.79,321.1,429.52,320.68,429.77,321.21Z" style="fill: rgb(255, 255, 255); opacity: 0.5; transform-origin: 429.155px 330.916px;" class="animable" id="elfwzenkj92i"></path></g><path d="M453.66,314.48c.31-.58.26-1.17,0-1.33l-2.54-1.48a.44.44,0,0,0-.36,0l-2.34.9-.77-1.64a.42.42,0,0,0-.17-.2c-.32-.17-2.48-1.43-2.55-1.47-.32-.18-.86.23-1.07.91l-1.59,5.21a1.63,1.63,0,0,1-.51.8l-3.56,2.74c-.56.44-.79,1.49-.38,1.79l2.57,1.86a.72.72,0,0,1,.2.69l-.61,5.07c0,.37.06.62.23.72l2.55,1.48c.2.11.5,0,.77-.33l3.18-4.06a.76.76,0,0,1,.64-.37l3.18.39c.51.06,1.1-.85,1-1.54l-.61-4.37a1.69,1.69,0,0,1,.2-.93Z" style="fill: #407BFF; transform-origin: 445.743px 319.894px;" id="eliiaxnvm7r6j" class="animable"></path><g id="elrfzby13sq"><path d="M453.63,313.14a.42.42,0,0,0-.35,0l-3.56,1.36a.37.37,0,0,1-.51-.2l-.82-1.74,2.34-.89a.36.36,0,0,1,.35,0Z" style="fill: rgb(255, 255, 255); opacity: 0.15; transform-origin: 451.01px 313.082px;" class="animable" id="el48lcc17rb9y"></path></g><g id="ellmxj5m9i5z"><path d="M444.8,316.84a1.68,1.68,0,0,1-.52.81l-3.55,2.74a1.42,1.42,0,0,0-.39.48l-2.55-1.48a1.61,1.61,0,0,1,.38-.48l3.55-2.74a1.59,1.59,0,0,0,.53-.8h0Z" style="fill: rgb(255, 255, 255); opacity: 0.15; transform-origin: 441.295px 318.12px;" class="animable" id="el3d8e3r9z11a"></path></g><g id="elj757fhg151p"><path d="M447.47,310.74c-.32-.21-.87.2-1.08.89l-1.59,5.21-2.55-1.47,1.59-5.21c.2-.68.74-1.09,1.06-.91.07,0,2.22,1.3,2.55,1.47Z" style="opacity: 0.1; transform-origin: 444.86px 313.024px;" class="animable" id="el4da0cbqghkt"></path></g><g id="el78sb854basp"><path d="M442.91,324l-2.52-1.45,0,0-2.57-1.86c-.3-.22-.26-.82,0-1.31l2.55,1.48c-.26.48-.29,1.09,0,1.3Z" style="opacity: 0.25; transform-origin: 440.26px 321.69px;" class="animable" id="elea28o1mko56"></path></g><g id="eloxya64wdmb"><path d="M442.5,329.8c0,.38.07.63.25.73h0L440.18,329c-.17-.1-.27-.34-.23-.71l.61-5.08a.8.8,0,0,0-.17-.67l2.52,1.45s0,0,0,0h0a.77.77,0,0,1,.17.67Z" style="opacity: 0.15; transform-origin: 441.52px 326.535px;" class="animable" id="elpt66ygqa76t"></path></g><path d="M447.62,310.92l1.59,3.38a.38.38,0,0,0,.52.2l3.55-1.36c.57-.22.79.58.38,1.34l-2.57,4.83a1.69,1.69,0,0,0-.2.93l.61,4.37c.1.69-.49,1.6-1,1.54l-3.18-.39a.76.76,0,0,0-.64.37l-3.18,4.06c-.5.65-1.09.42-1-.39l.61-5.07a.72.72,0,0,0-.2-.7l-2.57-1.86c-.41-.29-.18-1.35.38-1.78l3.56-2.74a1.69,1.69,0,0,0,.52-.8l1.59-5.22C446.64,310.81,447.37,310.39,447.62,310.92Z" style="fill: #407BFF; transform-origin: 447.001px 320.626px;" id="el7x4h4blpa4b" class="animable"></path><g id="elfb2y40mabhm"><path d="M447.62,310.92l1.59,3.38a.38.38,0,0,0,.52.2l3.55-1.36c.57-.22.79.58.38,1.34l-2.57,4.83a1.69,1.69,0,0,0-.2.93l.61,4.37c.1.69-.49,1.6-1,1.54l-3.18-.39a.76.76,0,0,0-.64.37l-3.18,4.06c-.5.65-1.09.42-1-.39l.61-5.07a.72.72,0,0,0-.2-.7l-2.57-1.86c-.41-.29-.18-1.35.38-1.78l3.56-2.74a1.69,1.69,0,0,0,.52-.8l1.59-5.22C446.64,310.81,447.37,310.39,447.62,310.92Z" style="fill: rgb(255, 255, 255); opacity: 0.5; transform-origin: 447.001px 320.626px;" class="animable" id="el8fhmsvzi1sb"></path></g><path d="M471.51,304.19c.31-.58.26-1.17,0-1.34l-2.55-1.47a.42.42,0,0,0-.35,0l-2.34.9-.77-1.64a.58.58,0,0,0-.17-.2c-.33-.17-2.49-1.43-2.55-1.47-.33-.18-.86.22-1.07.91l-1.59,5.21a1.58,1.58,0,0,1-.52.8L456,308.62c-.57.44-.79,1.49-.38,1.79l2.57,1.86a.72.72,0,0,1,.2.69L457.8,318c0,.37.06.62.23.72l2.55,1.48c.2.11.5,0,.77-.33l3.18-4.06a.76.76,0,0,1,.64-.37l3.18.39c.5.06,1.09-.85,1-1.54l-.61-4.37a1.61,1.61,0,0,1,.2-.93Z" style="fill: #407BFF; transform-origin: 463.567px 309.584px;" id="elz6x411sgww" class="animable"></path><g id="elj9armzt78ik"><path d="M471.48,302.85a.39.39,0,0,0-.35,0l-3.56,1.36a.37.37,0,0,1-.51-.2l-.82-1.74,2.34-.9a.38.38,0,0,1,.35,0Z" style="fill: rgb(255, 255, 255); opacity: 0.15; transform-origin: 468.86px 302.788px;" class="animable" id="elahhucnjkwvb"></path></g><g id="elzxrygkkn49"><path d="M462.65,306.55a1.69,1.69,0,0,1-.53.81l-3.55,2.74a1.4,1.4,0,0,0-.38.48l-2.55-1.48a1.47,1.47,0,0,1,.38-.48l3.55-2.74a1.58,1.58,0,0,0,.52-.8h0Z" style="fill: rgb(255, 255, 255); opacity: 0.15; transform-origin: 459.145px 307.83px;" class="animable" id="elb0nt9dwb6dn"></path></g><g id="elmmz08iqqz1"><path d="M465.32,300.44c-.32-.2-.87.21-1.08.9l-1.59,5.21-2.56-1.47,1.59-5.21c.21-.68.75-1.09,1.07-.91.07,0,2.22,1.3,2.55,1.47Z" style="opacity: 0.1; transform-origin: 462.705px 302.734px;" class="animable" id="elnxqvry5y8vn"></path></g><g id="el7tnpl92bcpr"><path d="M460.76,313.74l-2.53-1.45a0,0,0,0,0,0,0l-2.57-1.86c-.3-.22-.26-.82,0-1.31l2.55,1.48c-.26.48-.3,1.09,0,1.3Z" style="opacity: 0.25; transform-origin: 458.105px 311.43px;" class="animable" id="elshtvirgfij"></path></g><g id="eld94gzeflz5m"><path d="M460.35,319.51c0,.38.06.63.25.72h0L458,318.75c-.17-.1-.27-.34-.23-.72l.61-5.07a.77.77,0,0,0-.18-.67l2.53,1.45,0,0h0a.76.76,0,0,1,.17.67Z" style="opacity: 0.15; transform-origin: 459.34px 316.26px;" class="animable" id="elybheggj9g9b"></path></g><path d="M465.47,300.63l1.59,3.38a.38.38,0,0,0,.52.2l3.55-1.36c.56-.22.79.58.38,1.34L468.94,309a1.61,1.61,0,0,0-.2.93l.61,4.37c.09.69-.5,1.6-1,1.54l-3.18-.39a.76.76,0,0,0-.64.37l-3.18,4.06c-.5.65-1.09.41-1-.39l.61-5.07a.75.75,0,0,0-.2-.7l-2.57-1.86c-.41-.29-.18-1.35.38-1.78l3.56-2.74a1.73,1.73,0,0,0,.51-.8l1.59-5.22C464.49,300.52,465.22,300.09,465.47,300.63Z" style="fill: #407BFF; transform-origin: 464.85px 310.322px;" id="el0bwuaoiunctk" class="animable"></path><g id="el0ukoynp647i"><path d="M465.47,300.63l1.59,3.38a.38.38,0,0,0,.52.2l3.55-1.36c.56-.22.79.58.38,1.34L468.94,309a1.61,1.61,0,0,0-.2.93l.61,4.37c.09.69-.5,1.6-1,1.54l-3.18-.39a.76.76,0,0,0-.64.37l-3.18,4.06c-.5.65-1.09.41-1-.39l.61-5.07a.75.75,0,0,0-.2-.7l-2.57-1.86c-.41-.29-.18-1.35.38-1.78l3.56-2.74a1.73,1.73,0,0,0,.51-.8l1.59-5.22C464.49,300.52,465.22,300.09,465.47,300.63Z" style="fill: rgb(255, 255, 255); opacity: 0.5; transform-origin: 464.85px 310.322px;" class="animable" id="eltozordn88yf"></path></g></g></g><path id="freepik--Star--inject-150" d="M478.32,57l-8,3.43-1.71,8.53a1.29,1.29,0,0,1-2.23.59L460.65,63,452,64A1.28,1.28,0,0,1,450.76,62l4.45-7.47-3.62-7.91A1.28,1.28,0,0,1,453,44.87l8.48,1.93,6.4-5.89a1.28,1.28,0,0,1,2.15.83l.79,8.66,7.58,4.26A1.28,1.28,0,0,1,478.32,57Z" style="fill: rgb(224, 224, 224); transform-origin: 464.826px 55.2757px;" class="animable"></path><path id="freepik--star--inject-150" d="M434.23,42.18a1.14,1.14,0,0,1-.25.24,1.12,1.12,0,0,1-1.18.08l-4.45-2.34-4.46,2.34a1.12,1.12,0,0,1-1.18-.08,1.09,1.09,0,0,1-.44-1.1l.85-5-3.61-3.51a1.11,1.11,0,0,1-.28-1.15,1.1,1.1,0,0,1,.9-.76l5-.72,2.23-4.52a1.11,1.11,0,0,1,1-.62,1.13,1.13,0,0,1,1,.62l2.23,4.52,5,.72a1.12,1.12,0,0,1,.62,1.91h0l-3.61,3.51.86,5A1.18,1.18,0,0,1,434.23,42.18ZM420,31.79l-.06.13a.41.41,0,0,0,.11.43l3.86,3.77L423,41.44a.43.43,0,0,0,.62.45l4.78-2.51,4.77,2.51a.45.45,0,0,0,.45,0,.41.41,0,0,0,.17-.42l-.91-5.32,3.86-3.77a.43.43,0,0,0,.11-.43.41.41,0,0,0-.34-.29l-5.35-.78L428.72,26a.41.41,0,0,0-.38-.24A.43.43,0,0,0,428,26l-2.38,4.84-5.35.78A.45.45,0,0,0,420,31.79Z" style="fill: rgb(224, 224, 224); transform-origin: 428.36px 33.8355px;" class="animable"></path></g><g id="freepik--speech-bubbles--inject-150" class="animable" style="transform-origin: 381.68px 193.427px;"><g id="freepik--speech-bubbles--inject-150" class="animable" style="transform-origin: 381.68px 193.427px;"><g id="freepik--speech-bubble--inject-150" class="animable" style="transform-origin: 354.5px 172.522px;"><g id="freepik--speech-bubble--inject-150" class="animable" style="transform-origin: 354.5px 172.522px;"><path d="M378.54,109c-7.53-4.36-17.88-3.77-29.32,2.83-23,13.3-41.69,45.87-41.69,72.76,0,13.53,4.74,23,12.37,27.43,1.77,1,8.69,5,8.69,5a19.08,19.08,0,0,1-9.71,14.66c-.44.25-.17.68.22.9l10.57,6.11a1,1,0,0,0,.47.14c10.41,0,22.46-7,25.82-21.54,1.26-.6,2.53-1.25,3.82-2,23-13.29,41.69-45.87,41.69-72.75,0-13.54-4.73-23-12.36-27.46Z" style="fill: rgb(55, 71, 79); transform-origin: 354.5px 172.517px;" id="elkby3tokrnp" class="animable"></path><path d="M359.78,117.93c-23,13.29-41.69,45.87-41.69,72.75,0,18.25,8.59,29.17,21.31,30.17-.48,5.8-2.17,12.32-10,16.93-.62.37.19,1.06.71,1.06,10.41,0,22.46-7,25.82-21.54,1.26-.6,2.53-1.25,3.82-2,23-13.29,41.69-45.87,41.69-72.75S382.8,104.64,359.78,117.93Z" style="fill: rgb(69, 90, 100); transform-origin: 359.765px 175.568px;" id="eltvuaftnvtq9" class="animable"></path><path d="M329.43,237.78c-.38.24-.21.59.11.83l-10.44-6c-.39-.24-.66-.65-.22-.91A19.07,19.07,0,0,0,328.59,217l1.15.68,1.06.62a20.75,20.75,0,0,0,8.6,2.52C338.93,226.65,337.23,233.17,329.43,237.78Z" style="fill: rgb(38, 50, 56); transform-origin: 329.027px 227.805px;" id="elv40ovt20qr" class="animable"></path></g><path d="M355.38,194.89c-1.11-.79-1.67-2.21-1.67-4.26a12.66,12.66,0,0,1,1.64-6.09,11.23,11.23,0,0,1,4.2-4.49q2.55-1.47,4.19-.35c1.09.74,1.64,2.14,1.64,4.19a13.07,13.07,0,0,1-1.67,6.2,11.16,11.16,0,0,1-4.16,4.55C357.89,195.59,356.5,195.68,355.38,194.89Zm-1.49-54.36L365.2,134l-1.89,38.12-7.53,4.35Z" style="fill: rgb(250, 250, 250); transform-origin: 359.545px 164.712px;" id="elcgdsh747kr" class="animable"></path></g><g id="el52ffdxw4qyj"><path d="M365.34,211.65c12.28-9,22.87-23.27,29.35-38.59C382.41,182.07,371.82,196.33,365.34,211.65Z" style="opacity: 0.2; transform-origin: 380.015px 192.355px;" class="animable" id="ely9rt7fjajw8"></path></g><g id="freepik--speech-bubble--inject-150" class="animable" style="transform-origin: 408.86px 223.258px;"><g id="freepik--speech-bubble--inject-150" class="animable" style="transform-origin: 408.86px 223.258px;"><path d="M443.86,263.75c-4.26.05-7.43-2.93-9.42-6.68,12.76-15.69,21.39-36.59,21.39-54.87,0-13.55-4.75-23.07-12.4-27.47l-10.55-6.08c-7.53-4.35-17.87-3.75-29.3,2.84-23,13.3-41.69,45.87-41.69,72.76,0,13.53,4.73,23,12.36,27.45,1.78,1,8.79,5.06,10.52,6.07,7.54,4.39,17.91,3.81,29.37-2.81a63.48,63.48,0,0,0,8.71-6.1c7.74,6.13,17.18-.55,20.92-3.75C444.27,264.69,444.33,263.75,443.86,263.75Z" style="fill: rgb(224, 224, 224); transform-origin: 408.86px 223.229px;" id="ele6r7vrymqa" class="animable"></path><path d="M395.69,280c-13.94,0-22.59-11.35-22.59-29.61,0-26.64,18.56-59,41.36-72.19,6.38-3.68,12.48-5.55,18.13-5.55,13.93,0,22.59,11.34,22.59,29.61,0,17.47-8.14,38.34-21.24,54.45l-.27.34.2.38c2.35,4.43,5.76,6.91,9.62,7a.52.52,0,0,1-.14.22c-2.66,2.28-7.94,6.09-13.41,6.09h0a10.53,10.53,0,0,1-6.69-2.36l-.41-.32-.41.33a63.4,63.4,0,0,1-8.62,6C407.44,278.08,401.34,280,395.69,280Z" style="fill: rgb(250, 250, 250); transform-origin: 414.14px 226.325px;" id="elejfyrwf3nz6" class="animable"></path><path d="M432.59,172v1.3c13.53,0,21.94,11.1,21.94,28.95,0,17.34-8.08,38.05-21.09,54.05l-.55.67.41.76c2.16,4.08,5.2,6.59,8.69,7.22-2.77,2.21-7.36,5.16-12.05,5.16a9.89,9.89,0,0,1-6.29-2.22l-.82-.65-.81.67a63.35,63.35,0,0,1-8.53,6c-6.28,3.62-12.27,5.46-17.8,5.46-13.53,0-21.94-11.1-21.94-29,0-26.43,18.41-58.56,41-71.63,6.28-3.62,12.27-5.46,17.8-5.46V172m0,0c-5.56,0-11.82,1.81-18.45,5.64-23,13.29-41.69,45.86-41.69,72.75,0,19.15,9.47,30.26,23.24,30.26,5.56,0,11.82-1.81,18.45-5.64a63.48,63.48,0,0,0,8.71-6.1,11.09,11.09,0,0,0,7.09,2.5c5.72,0,11.19-4,13.83-6.25.5-.42.56-1.36.09-1.36h-.1c-4.2,0-7.34-2.95-9.32-6.68,12.76-15.69,21.39-36.59,21.39-54.87,0-19.15-9.47-30.25-23.24-30.25Z" style="fill: #407BFF; transform-origin: 414.1px 226.325px;" id="el9bsiad78df" class="animable"></path></g><path d="M412,230.85a76.12,76.12,0,0,1,4.17-8.48,63.83,63.83,0,0,0,2.94-5.79,10.92,10.92,0,0,0,.95-4.31c0-2-.6-3.23-1.8-3.71s-2.78-.13-4.77,1a17.47,17.47,0,0,0-5.07,4.5,27.77,27.77,0,0,0-3.74,6.58l-7.35-1.51a43.46,43.46,0,0,1,6.9-12,37,37,0,0,1,10.3-8.79q7-4,11.21-2.5t4.22,8.58a23.57,23.57,0,0,1-.82,6.31,30.31,30.31,0,0,1-2,5.41c-.79,1.62-1.82,3.55-3.07,5.79a64.09,64.09,0,0,0-3.28,6.39,12.6,12.6,0,0,0-1,5l-9.17,5.3A20.93,20.93,0,0,1,412,230.85Zm-1,25.73c-1.11-.79-1.67-2.21-1.67-4.27a12.66,12.66,0,0,1,1.64-6.09,11.28,11.28,0,0,1,4.19-4.49c1.71-1,3.1-1.1,4.2-.35s1.64,2.15,1.64,4.2a13.06,13.06,0,0,1-1.67,6.19,11.11,11.11,0,0,1-4.17,4.55C413.55,257.28,412.17,257.36,411.05,256.58Z" style="fill: rgb(69, 90, 100); transform-origin: 413.645px 226.27px;" id="elx6wpsey2zzs" class="animable"></path></g></g></g><g id="freepik--Letters--inject-150" class="animable" style="transform-origin: 176.505px 147.137px;"><g id="freepik--speech-bubble--inject-150" class="animable" style="transform-origin: 176.505px 147.137px;"><g id="freepik--speech-bubble--inject-150" class="animable" style="transform-origin: 176.505px 147.137px;"><path d="M200.78,185.3l-46,26.64L173.05,243a4.21,4.21,0,0,0,1.75,2c2.18,1.23,15.09,8.71,15.8,9.12a4.23,4.23,0,0,0,6.17-2.46l19.84-57.18Z" style="fill: #407BFF; transform-origin: 185.695px 219.993px;" id="elbwc43vcsg5c" class="animable"></path><g id="elizzygxafkgn"><path d="M200.78,185.3l-46,26.64L173.05,243a4.21,4.21,0,0,0,1.75,2c2.18,1.23,15.09,8.71,15.8,9.12a4.23,4.23,0,0,0,6.17-2.46l19.84-57.18Z" style="opacity: 0.2; transform-origin: 185.695px 219.993px;" class="animable" id="el4ql5cq3cvtk"></path></g><path d="M170.61,221.08l18.27,31.06a4.21,4.21,0,0,0,7.89-.52l19.84-57.18Z" style="fill: #407BFF; transform-origin: 193.61px 224.543px;" id="elg0r3kzal0bs" class="animable"></path><path d="M252.1,26,78.63,126.13a8.8,8.8,0,0,0-4,6.9V253.42a8.69,8.69,0,0,0,4,6.86l14.27,8a8.9,8.9,0,0,0,8,0L274.38,168.09a8.83,8.83,0,0,0,4-6.9V40.8a8.7,8.7,0,0,0-4-6.86l-14.26-8A8.92,8.92,0,0,0,252.1,26Z" style="fill: #407BFF; transform-origin: 176.505px 147.124px;" id="eld00emzn4nd" class="animable"></path><g id="elvkpwc2h25t"><path d="M278.31,40.07c-.32-2-1.95-2.72-3.94-1.58L100.91,138.65a8,8,0,0,0-2.81,3L75.89,129a8.1,8.1,0,0,1,2.74-2.83L252.11,26a8.93,8.93,0,0,1,8,0l14.26,8A8.79,8.79,0,0,1,278.31,40.07Z" style="fill: rgb(255, 255, 255); opacity: 0.3; transform-origin: 177.1px 83.352px;" class="animable" id="elwu50m2o6gkf"></path></g><path d="M96.92,266.4V146a8.78,8.78,0,0,1,4-6.89L274.38,39c2.19-1.27,4-.24,4,2.3V161.65a8.83,8.83,0,0,1-4,6.9L100.9,268.7C98.7,270,96.92,268.94,96.92,266.4Z" style="fill: #407BFF; transform-origin: 187.65px 153.857px;" id="elpktgld3wjgh" class="animable"></path><g id="elkk6733yb1k"><path d="M100.9,268.24a9.11,9.11,0,0,1-8,0l-14.26-8a8.66,8.66,0,0,1-4-6.84V133A8.24,8.24,0,0,1,75.91,129L98.1,141.63a7.85,7.85,0,0,0-1.18,3.91V265.93C96.92,268.26,98.56,269.6,100.9,268.24Z" style="opacity: 0.2; transform-origin: 87.77px 199.083px;" class="animable" id="eljzu4nscvi5"></path></g></g><g id="freepik--FAQ--inject-150" class="animable" style="transform-origin: 189.425px 155.991px;"><path d="M145.59,170l-1.73-1a4.38,4.38,0,0,0-4.35,0l-10.57,6.1V160.66l19.57-11.29a6.1,6.1,0,0,0,3-5.27V136a6.1,6.1,0,0,0-3-5.27h0a6.08,6.08,0,0,0-6.09,0l-27.14,15.67a10.55,10.55,0,0,0-5.28,9.15v75.19a6.1,6.1,0,0,0,3,5.28h0a6.1,6.1,0,0,0,6.09,0l6.77-3.9a6.1,6.1,0,0,0,3-5.28V197.34l16.66-9.62a4.36,4.36,0,0,0,2.17-3.77V173.79A4.33,4.33,0,0,0,145.59,170Z" style="fill: rgb(224, 224, 224); transform-origin: 130.755px 183.373px;" id="el9vuhmlo2eik" class="animable"></path><g id="elvxdhiluqp2"><path d="M119.71,235.66l-.58.34a6.1,6.1,0,0,1-9.14-5.27V155.54a10.54,10.54,0,0,1,1.27-5l6.09,3.51a10.45,10.45,0,0,0-1.27,5v74.49A2.44,2.44,0,0,0,119.71,235.66Z" style="opacity: 0.1; transform-origin: 114.85px 193.676px;" class="animable" id="elkww4bap41iq"></path></g><path d="M128.94,160.66v21.48l16.63-9.59a1.46,1.46,0,0,1,2.2,1.27V184a4.34,4.34,0,0,1-2.16,3.75l-16.67,9.62v29.49a6.07,6.07,0,0,1-3,5.26l-6.16,3.56a2.43,2.43,0,0,1-3.65-2.11V159.05a10.57,10.57,0,0,1,5.28-9.15l26.88-15.52a2.2,2.2,0,0,1,3.3,1.91v7.83a6.05,6.05,0,0,1-3,5.24Z" style="fill: rgb(250, 250, 250); transform-origin: 133.86px 185.047px;" id="eli67pifdl2ho" class="animable"></path><path d="M187,115.24a7.2,7.2,0,0,0-10.5-4.2l-6.73,3.89a7.18,7.18,0,0,0-3.43,4.69L146.27,211a3.76,3.76,0,0,0,1.79,4l1.84,1.06a3.75,3.75,0,0,0,3.75,0l8.11-4.68a7.3,7.3,0,0,0,2.66-2.85,13.67,13.67,0,0,0,1.49-3.8l3.26-16.66,16.4-9.47,1.7,6.77a3.81,3.81,0,0,0,1.55,2.16c.68.4,5.41,3.11,6.09,3.52a2.65,2.65,0,0,0,2.69-.36l9.9-5.72Zm-13.33,49.83L177.18,147l.21-1,3.72,14.77Z" style="fill: rgb(224, 224, 224); transform-origin: 176.847px 163.32px;" id="elf931f8sp1xv" class="animable"></path><g id="elt623br3601a"><path d="M194.83,191c-.89-.53-5.35-3.08-6-3.47a3.81,3.81,0,0,1-1.55-2.16l-1.7-6.77,4.54-2.62,3.25,12.9A4,4,0,0,0,194.83,191Z" style="opacity: 0.1; transform-origin: 190.205px 183.49px;" class="animable" id="elorqoezvq6xq"></path></g><g id="elyswcgod2cr"><path d="M187.2,164.28l-6.09-3.52L177.39,146h0s0,0,0-.06c.32-1.44.64-3.08,1-4.9.43-2.27.83-4.69,1.21-7.28q.65,3.12,1.29,5.75c.43,1.75.83,3.25,1.21,4.51Z" style="opacity: 0.1; transform-origin: 182.295px 149.02px;" class="animable" id="el825sk5fligr"></path></g><g id="eltbjbaf0s43g"><path d="M152.47,214a1.42,1.42,0,0,0,1.77,1.68l0,.08-.57.32a3.75,3.75,0,0,1-3.75,0L148.06,215a3.76,3.76,0,0,1-1.79-4l20.06-91.34a7,7,0,0,1,1-2.37l6.09,3.52a6.68,6.68,0,0,0-1,2.36Z" style="opacity: 0.1; transform-origin: 159.807px 166.936px;" class="animable" id="elp08ejh6yms8"></path></g><path d="M207.51,185l-9.91,5.72c-1.11.64-2,.76-2.68.36a3.83,3.83,0,0,1-1.55-2.16L190.12,176l-21,12.09-3.25,16.66a14.21,14.21,0,0,1-1.5,3.81,7.19,7.19,0,0,1-2.66,2.84l-7.17,4.15a1.44,1.44,0,0,1-2.12-1.55l19.95-90.86a7.18,7.18,0,0,1,3.43-4.68l6.47-3.74a3.51,3.51,0,0,1,5.12,2.05Zm-20.31-20.7L182.1,144c-.38-1.25-.78-2.76-1.21-4.51s-.86-3.67-1.29-5.75c-.37,2.59-.78,5-1.2,7.28s-.84,4.24-1.22,5.94l-5.06,26Z" style="fill: rgb(250, 250, 250); transform-origin: 179.949px 164.994px;" id="el3xjjcdooxyd" class="animable"></path><path d="M254.91,150a74.32,74.32,0,0,0,4.59-9.34,82.68,82.68,0,0,0,3.4-10.18A87.34,87.34,0,0,0,265,119.84a81.81,81.81,0,0,0,.74-10.93A54.62,54.62,0,0,0,263.7,93a24.22,24.22,0,0,0-5.8-10.38A14.1,14.1,0,0,0,255,80.48L249,77a13.68,13.68,0,0,0-6.23-1.83q-5.28-.3-11.7,3.41a43.33,43.33,0,0,0-11.72,10.08A67.11,67.11,0,0,0,210.31,103a84.62,84.62,0,0,0-7.88,35.4,54.52,54.52,0,0,0,2.06,15.93,24.07,24.07,0,0,0,5.82,10.4,13.68,13.68,0,0,0,2.91,2.2c1,.56,4.95,2.86,5.93,3.43a13.69,13.69,0,0,0,6.31,1.83q5.28.26,11.72-3.45a38.16,38.16,0,0,0,5.19-3.6l2.48,2.85a5.36,5.36,0,0,0,1.14.89c.7.41,5.68,3.27,6.06,3.5a3.72,3.72,0,0,0,2.23.54,9.75,9.75,0,0,0,4.07-1.45l10.51-6.06Zm-9.38-25.1a48.92,48.92,0,0,1-3.05,10.28,33.1,33.1,0,0,1-4.85,8.13,24.06,24.06,0,0,1-6.54,5.61,12.57,12.57,0,0,1-6.12,2,18.15,18.15,0,0,1-2.31-5.77,46.66,46.66,0,0,1-1.06-10.76,64.37,64.37,0,0,1,1.06-11.94,48.92,48.92,0,0,1,3-10.28,33.57,33.57,0,0,1,4.88-8.17,24.1,24.1,0,0,1,6.6-5.68,12.29,12.29,0,0,1,6-1.92,18.37,18.37,0,0,1,2.34,5.82A47,47,0,0,1,246.59,113,65.56,65.56,0,0,1,245.53,124.94Z" style="fill: rgb(224, 224, 224); transform-origin: 235.64px 124.039px;" id="elrlvadml95rh" class="animable"></path><g id="elu2quvzq1m1q"><path d="M218.9,170.25c-1.27-.73-4.76-2.76-5.68-3.28a13.68,13.68,0,0,1-2.91-2.2,24.07,24.07,0,0,1-5.82-10.4,54.52,54.52,0,0,1-2.06-15.93,82.29,82.29,0,0,1,2.06-18.3,83.2,83.2,0,0,1,5.28-15.91l6.09,3.52A84.58,84.58,0,0,0,208.52,142a54.4,54.4,0,0,0,2.06,15.92,24.06,24.06,0,0,0,5.82,10.41A14.37,14.37,0,0,0,218.9,170.25Z" style="opacity: 0.1; transform-origin: 210.66px 137.24px;" class="animable" id="elfnuze4dxh4e"></path></g><g id="ele5puk6t67sc"><path d="M248.57,99a6.82,6.82,0,0,0-4.85-2.55c-.17,0-.35,0-.52,0a18.4,18.4,0,0,1,2.33,5.81A47,47,0,0,1,246.59,113a65.56,65.56,0,0,1-1.06,12,48.92,48.92,0,0,1-3.05,10.28,33.1,33.1,0,0,1-4.85,8.13,24.06,24.06,0,0,1-6.54,5.61,12.57,12.57,0,0,1-6.12,2,8.28,8.28,0,0,0,.73,1,6.62,6.62,0,0,0,4.88,2.51,12.09,12.09,0,0,0,6.6-2,24.06,24.06,0,0,0,6.54-5.61,33.48,33.48,0,0,0,4.85-8.13,48.84,48.84,0,0,0,3.05-10.29,65.48,65.48,0,0,0,1.06-12,47,47,0,0,0-1.06-10.71A16.22,16.22,0,0,0,248.57,99Z" style="opacity: 0.1; transform-origin: 238.828px 125.49px;" class="animable" id="elx6uaz221ex"></path></g><g id="elowwgts3wn4"><path d="M244.1,163.68c-.57.52-1.14,1-1.73,1.5l2.48,2.85a5.36,5.36,0,0,0,1.14.89c.68.4,5.37,3.09,6,3.47a5.42,5.42,0,0,1-1.06-.85Z" style="opacity: 0.1; transform-origin: 247.18px 168.035px;" class="animable" id="el0olvobzmfn3"></path></g><path d="M268.86,165.45l-10.51,6.07a9.87,9.87,0,0,1-4.06,1.44,4.18,4.18,0,0,1-3.35-1.42l-6.84-7.86a39.56,39.56,0,0,1-6.92,5.1q-6.44,3.71-11.72,3.45a13.54,13.54,0,0,1-9.06-3.94,24.16,24.16,0,0,1-5.82-10.41A54.74,54.74,0,0,1,208.52,142a84.62,84.62,0,0,1,7.88-35.4,67.11,67.11,0,0,1,9.06-14.37,43.48,43.48,0,0,1,11.72-10.08q6.42-3.72,11.7-3.41a13.6,13.6,0,0,1,9,4,24.1,24.1,0,0,1,5.8,10.39,54.16,54.16,0,0,1,2.06,15.86,81.79,81.79,0,0,1-.73,10.93,89.43,89.43,0,0,1-2.12,10.69,82.58,82.58,0,0,1-3.41,10.17,73,73,0,0,1-4.59,9.34Zm-47.26-31a46.76,46.76,0,0,0,1.06,10.77,16.41,16.41,0,0,0,3,6.77,6.71,6.71,0,0,0,4.88,2.51,12.11,12.11,0,0,0,6.6-2,24.06,24.06,0,0,0,6.54-5.61,33.51,33.51,0,0,0,4.86-8.13,48.84,48.84,0,0,0,3-10.29,64.53,64.53,0,0,0,1.06-12,46.44,46.44,0,0,0-1.06-10.71,16.34,16.34,0,0,0-3-6.77,6.84,6.84,0,0,0-4.86-2.55,11.77,11.77,0,0,0-6.54,1.92,23.89,23.89,0,0,0-6.6,5.67,33.89,33.89,0,0,0-4.88,8.17,49.52,49.52,0,0,0-3,10.28A64.45,64.45,0,0,0,221.6,134.41Z" style="fill: rgb(250, 250, 250); transform-origin: 238.686px 125.841px;" id="elbm3unx1yn39" class="animable"></path></g></g></g><defs>     <filter id="active" height="200%">         <feMorphology in="SourceAlpha" result="DILATED" operator="dilate" radius="2"></feMorphology>                <feFlood flood-color="#32DFEC" flood-opacity="1" result="PINK"></feFlood>        <feComposite in="PINK" in2="DILATED" operator="in" result="OUTLINE"></feComposite>        <feMerge>            <feMergeNode in="OUTLINE"></feMergeNode>            <feMergeNode in="SourceGraphic"></feMergeNode>        </feMerge>    </filter>    <filter id="hover" height="200%">        <feMorphology in="SourceAlpha" result="DILATED" operator="dilate" radius="2"></feMorphology>                <feFlood flood-color="#ff0000" flood-opacity="0.5" result="PINK"></feFlood>        <feComposite in="PINK" in2="DILATED" operator="in" result="OUTLINE"></feComposite>        <feMerge>            <feMergeNode in="OUTLINE"></feMergeNode>            <feMergeNode in="SourceGraphic"></feMergeNode>        </feMerge>            <feColorMatrix type="matrix" values="0   0   0   0   0                0   1   0   0   0                0   0   0   0   0                0   0   0   1   0 "></feColorMatrix>    </filter></defs></svg>